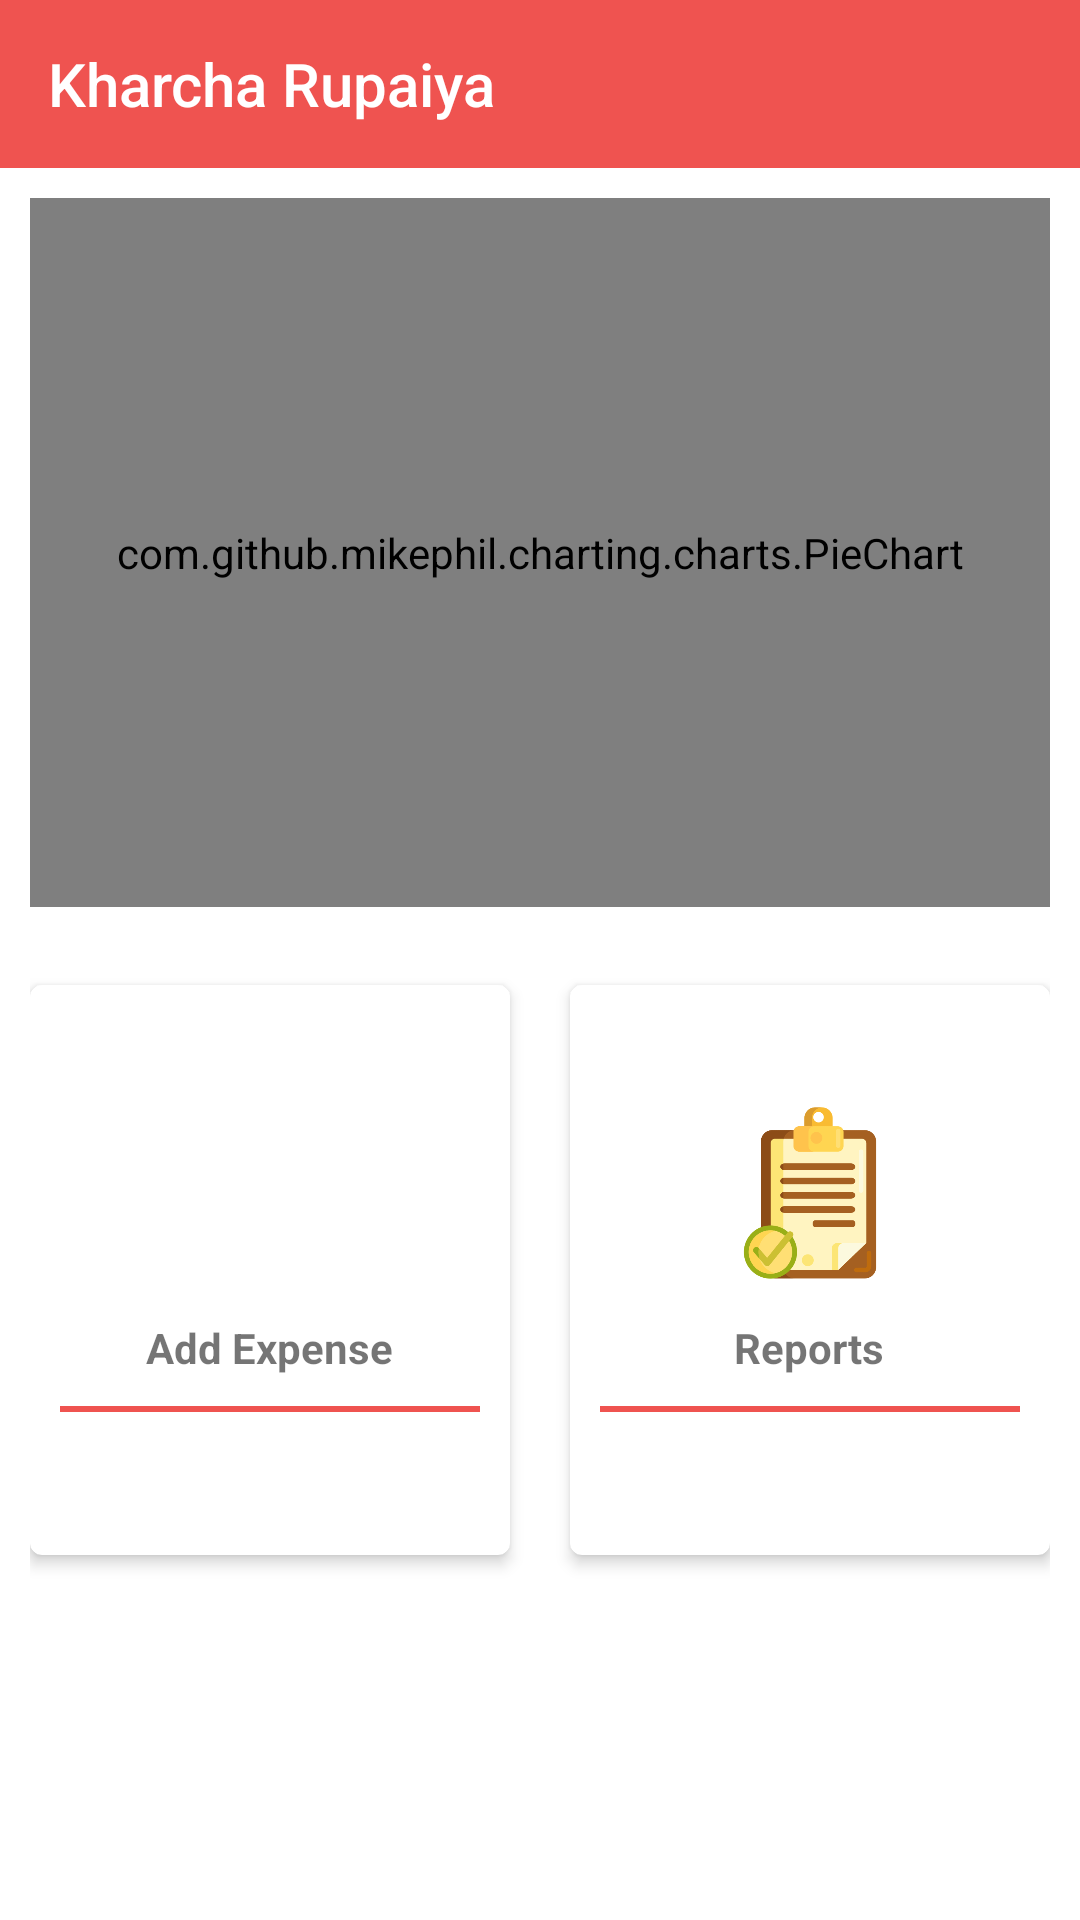

Reconstruct the res/layout file that produces this screen, plus the resources it refers to.
<!-- AndroidManifest.xml: application theme AppTheme -->
<!-- res/layout/content_main.xml -->
<?xml version="1.0" encoding="utf-8"?>
<LinearLayout xmlns:android="http://schemas.android.com/apk/res/android"
    xmlns:app="http://schemas.android.com/apk/res-auto"
    android:layout_width="match_parent"
    android:layout_height="match_parent"
    android:orientation="vertical">

    <LinearLayout
        android:layout_width="match_parent"
        android:layout_height="match_parent"
        android:orientation="vertical">

        <com.google.android.material.appbar.AppBarLayout
            android:layout_width="match_parent"
            android:layout_height="wrap_content"
            android:theme="@style/ThemeOverlay.AppCompat.Dark.ActionBar">

            <androidx.appcompat.widget.Toolbar
                android:id="@+id/toolbar"
                android:layout_width="match_parent"
                android:layout_height="?attr/actionBarSize"
                android:layout_gravity="top"
                android:background="?attr/colorPrimary"
                app:layout_scrollFlags="scroll|enterAlways"
                app:popupTheme="@style/ThemeOverlay.MaterialComponents.Toolbar.Primary"
                app:title="@string/app_name"
                app:titleTextColor="@color/white" />
        </com.google.android.material.appbar.AppBarLayout>

        <LinearLayout
            android:id="@+id/ll"
            android:layout_width="match_parent"
            android:layout_height="match_parent"
            android:background="#ffffff"
            android:gravity="center_horizontal"
            android:orientation="vertical"
            android:padding="10dp"
            android:weightSum="10"

            >

            <com.github.mikephil.charting.charts.PieChart
                android:id="@+id/pieChart"
                android:layout_width="match_parent"
                android:layout_height="0dp"
                android:layout_weight="7"
                android:padding="10dp" />

            <androidx.core.widget.NestedScrollView
                android:layout_width="wrap_content"
                android:layout_height="wrap_content"
                android:layout_marginTop="16dp">

                <LinearLayout
                    android:layout_width="wrap_content"
                    android:layout_height="wrap_content"
                    android:orientation="vertical">

                    <LinearLayout
                        android:layout_width="match_parent"
                        android:layout_height="wrap_content"
                        android:clipToPadding="false"
                        android:gravity="center"
                        android:orientation="horizontal">

                        <com.google.android.material.card.MaterialCardView
                            android:id="@+id/btn_card_add_expense"
                            android:layout_width="160dp"
                            android:layout_height="190dp"
                            android:layout_margin="10dp"
                            android:clickable="true"
                            android:focusable="true"
                            android:foreground="?android:attr/selectableItemBackground"
                            app:cardElevation="3dp">

                            <LinearLayout

                                android:layout_width="match_parent"
                                android:layout_height="match_parent"
                                android:gravity="center"
                                android:orientation="vertical">

                                <ImageView
                                    android:layout_width="64dp"
                                    android:layout_height="64dp"
                                    android:background="@drawable/add_record"
                                    android:padding="10dp" />

                                <TextView
                                    android:layout_width="wrap_content"
                                    android:layout_height="wrap_content"
                                    android:layout_marginTop="10dp"
                                    android:text="Add Expense"
                                    android:textStyle="bold" />

                                <View
                                    android:layout_width="match_parent"
                                    android:layout_height="2dp"
                                    android:layout_margin="10dp"
                                    android:background="@color/colorPrimary" />

                            </LinearLayout>
                        </com.google.android.material.card.MaterialCardView>

                        <com.google.android.material.card.MaterialCardView
                            android:id="@+id/btn_card_reports"
                            android:layout_width="160dp"
                            android:layout_height="190dp"
                            android:layout_margin="10dp"
                            android:clickable="true"
                            android:focusable="true"
                            android:foreground="?android:attr/selectableItemBackground"

                            app:cardElevation="3dp">

                            <LinearLayout

                                android:layout_width="match_parent"
                                android:layout_height="match_parent"
                                android:gravity="center"
                                android:orientation="vertical">

                                <ImageView
                                    android:layout_width="64dp"
                                    android:layout_height="64dp"
                                    android:background="@drawable/reports"
                                    android:padding="10dp" />

                                <TextView
                                    android:layout_width="wrap_content"
                                    android:layout_height="wrap_content"
                                    android:layout_marginTop="10dp"
                                    android:text="Reports"
                                    android:textStyle="bold" />

                                <View
                                    android:layout_width="match_parent"
                                    android:layout_height="2dp"
                                    android:layout_margin="10dp"
                                    android:background="@color/colorPrimary" />

                            </LinearLayout>
                        </com.google.android.material.card.MaterialCardView>

                    </LinearLayout>

                </LinearLayout>
            </androidx.core.widget.NestedScrollView>

        </LinearLayout>

    </LinearLayout>
</LinearLayout>
<!-- resources referenced by this layout -->
<resources>
  <color name="colorPrimary">#ef5350</color>
  <color name="white">#FFFFFF</color>
  <!-- drawable reports: png bitmap (drawable, 21190 bytes) -->
  <string name="app_name">Kharcha Rupaiya</string>
  <style name="AppTheme" parent="Theme.MaterialComponents.Light.NoActionBar.Bridge">
          
          <item name="colorPrimary">@color/colorPrimary</item>
          <item name="colorPrimaryDark">@color/colorPrimaryDark</item>
          <item name="colorAccent">@color/colorAccent</item>
      </style>
  <color name="colorPrimaryDark">#f44336</color>
  <color name="colorAccent">#ef5350</color>
</resources>
